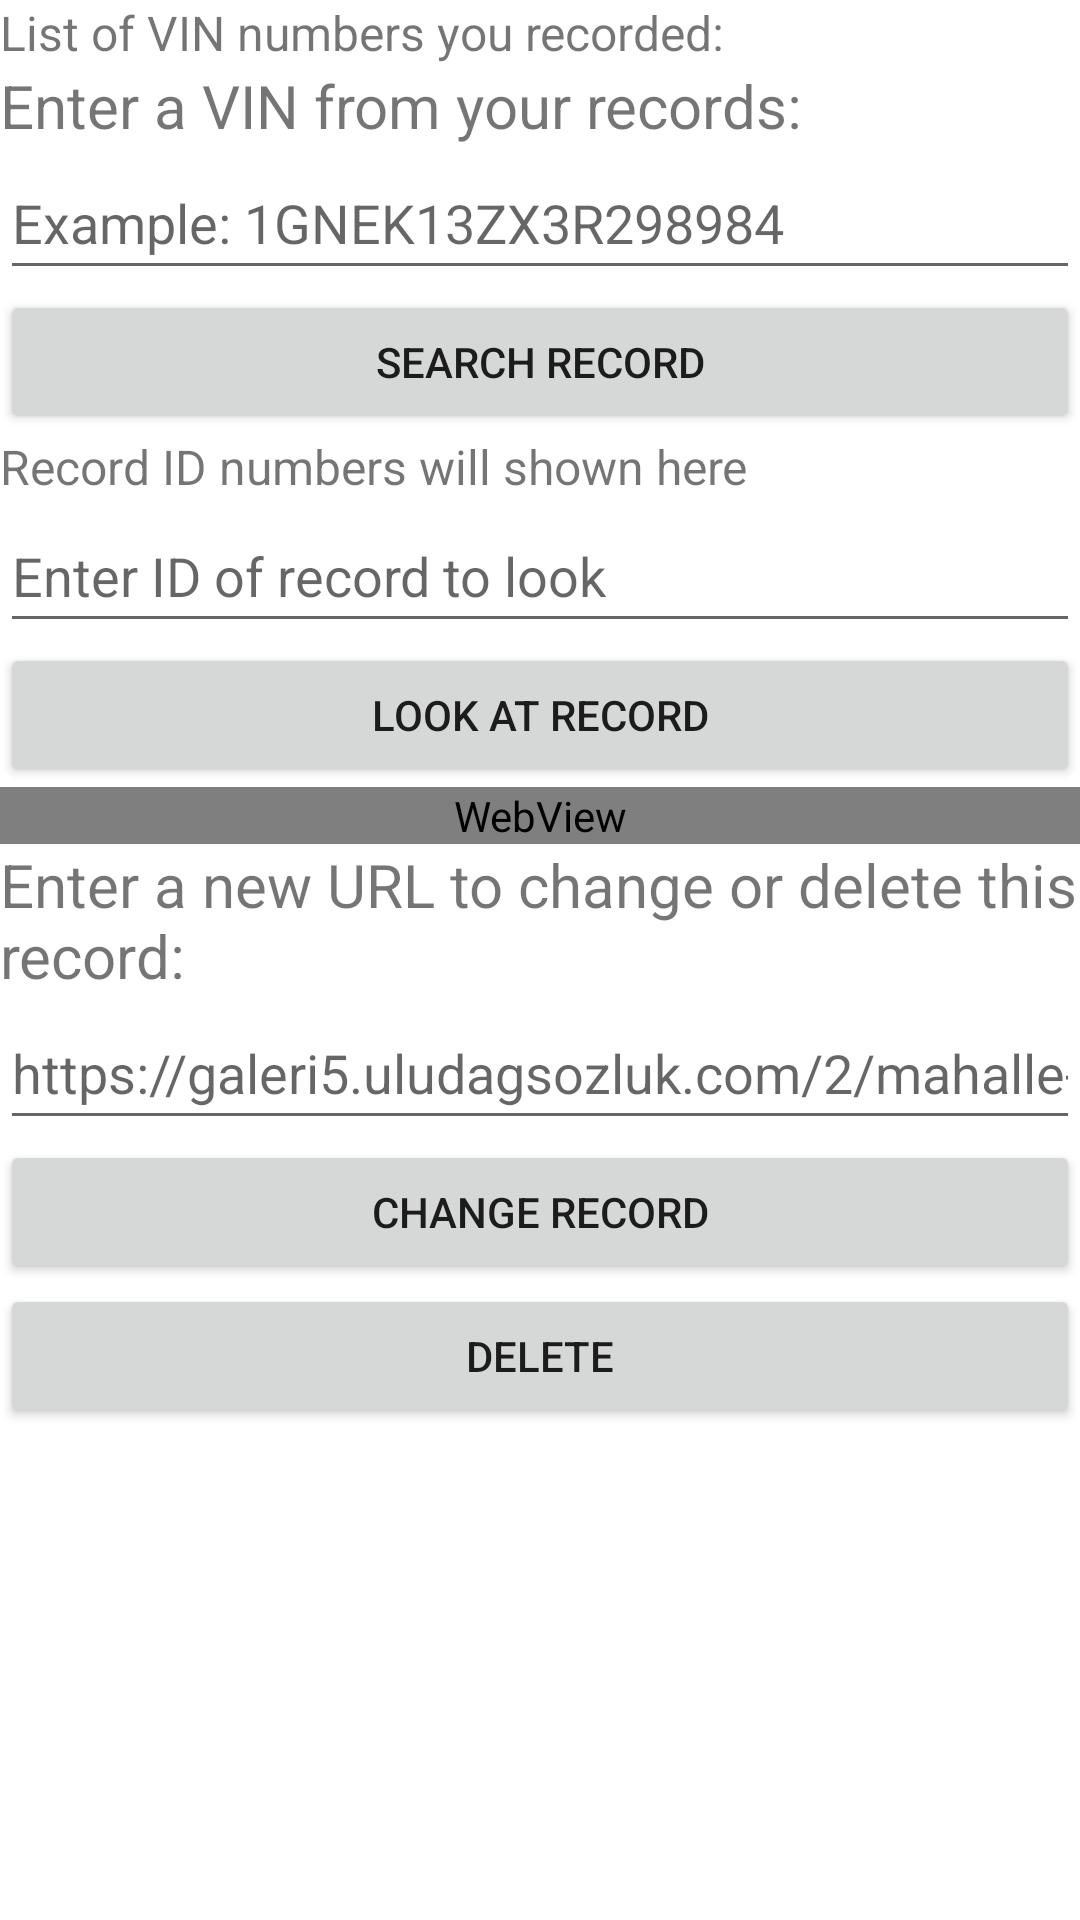

Reconstruct the res/layout file that produces this screen, plus the resources it refers to.
<!-- AndroidManifest.xml: application theme Theme.AutoCrashHistory -->
<!-- res/layout/edit_record.xml -->
<?xml version="1.0" encoding="utf-8"?>
<RelativeLayout xmlns:android="http://schemas.android.com/apk/res/android"
    android:layout_width="match_parent"
    android:layout_height="match_parent"
    android:orientation="vertical">

    <ScrollView
        android:layout_width="match_parent"
        android:layout_height="match_parent">

        <LinearLayout
            android:layout_width="match_parent"
            android:layout_height="wrap_content"
            android:orientation="vertical">

            <LinearLayout
                android:layout_width="match_parent"
                android:layout_height="match_parent"
                android:orientation="horizontal">

                <TextView
                    android:id="@+id/vinList"
                    android:layout_width="wrap_content"
                    android:layout_height="wrap_content"
                    android:layout_weight="1"
                    android:text="@string/list_of_vin_numbers_you_recorded"
                    android:textSize="16sp" />
            </LinearLayout>

            <LinearLayout
                android:layout_width="match_parent"
                android:layout_height="match_parent"
                android:orientation="horizontal">

                <TextView
                    android:id="@+id/textView8"
                    android:layout_width="wrap_content"
                    android:layout_height="wrap_content"
                    android:layout_weight="1"
                    android:text="Enter a VIN from your records:"
                    android:textSize="20sp" />
            </LinearLayout>

            <LinearLayout
                android:layout_width="match_parent"
                android:layout_height="match_parent"
                android:orientation="horizontal">

                <EditText
                    android:id="@+id/vinInput3"
                    android:layout_width="wrap_content"
                    android:layout_height="48dp"
                    android:layout_weight="1"
                    android:ems="10"
                    android:hint="@string/example_vin"
                    android:inputType="textPersonName" />
            </LinearLayout>

            <LinearLayout
                android:layout_width="match_parent"
                android:layout_height="match_parent"
                android:orientation="horizontal">

                <Button
                    android:id="@+id/recordSearch2"
                    android:layout_width="wrap_content"
                    android:layout_height="wrap_content"
                    android:layout_weight="1"
                    android:text="@string/search_record" />
            </LinearLayout>

            <LinearLayout
                android:layout_width="match_parent"
                android:layout_height="match_parent"
                android:orientation="horizontal">

                <TextView
                    android:id="@+id/idList2"
                    android:layout_width="0dp"
                    android:layout_height="wrap_content"
                    android:layout_weight="1"
                    android:text="@string/record_id_numbers_will_shown_here"
                    android:textSize="16sp" />
            </LinearLayout>

            <LinearLayout
                android:layout_width="match_parent"
                android:layout_height="match_parent"
                android:orientation="horizontal">

                <EditText
                    android:id="@+id/recordIdInput2"
                    android:layout_width="wrap_content"
                    android:layout_height="48dp"
                    android:layout_weight="1"
                    android:ems="10"
                    android:hint="@string/enter_id_of_record_to_look"
                    android:inputType="textPersonName" />
            </LinearLayout>

            <LinearLayout
                android:layout_width="match_parent"
                android:layout_height="match_parent"
                android:orientation="horizontal">

                <Button
                    android:id="@+id/lookAtRecord2"
                    android:layout_width="wrap_content"
                    android:layout_height="wrap_content"
                    android:layout_weight="1"
                    android:text="@string/look_at_record" />
            </LinearLayout>

            <LinearLayout
                android:layout_width="match_parent"
                android:layout_height="match_parent"
                android:orientation="horizontal">

                <WebView
                    android:id="@+id/recordPicture"
                    android:layout_width="match_parent"
                    android:layout_height="match_parent" />
            </LinearLayout>

            <LinearLayout
                android:layout_width="match_parent"
                android:layout_height="match_parent"
                android:orientation="horizontal">

                <TextView
                    android:id="@+id/textView9"
                    android:layout_width="wrap_content"
                    android:layout_height="wrap_content"
                    android:layout_weight="1"
                    android:text="Enter a new URL to change or delete this record:"
                    android:textSize="20sp" />
            </LinearLayout>

            <LinearLayout
                android:layout_width="match_parent"
                android:layout_height="wrap_content"
                android:orientation="horizontal">

                <EditText
                    android:id="@+id/urlInput2"
                    android:layout_width="match_parent"
                    android:layout_height="wrap_content"
                    android:layout_weight="1"
                    android:ems="10"
                    android:hint="@string/example_url"
                    android:inputType="textPersonName"
                    android:minHeight="48dp" />
            </LinearLayout>

            <LinearLayout
                android:layout_width="match_parent"
                android:layout_height="wrap_content"
                android:orientation="horizontal">

                <Button
                    android:id="@+id/changeButton"
                    android:layout_width="wrap_content"
                    android:layout_height="wrap_content"
                    android:layout_weight="1"
                    android:text="@string/change_record" />
            </LinearLayout>

            <LinearLayout
                android:layout_width="match_parent"
                android:layout_height="match_parent"
                android:orientation="horizontal">

                <Button
                    android:id="@+id/deleteButton"
                    android:layout_width="wrap_content"
                    android:layout_height="wrap_content"
                    android:layout_weight="1"
                    android:text="@string/delete" />
            </LinearLayout>

        </LinearLayout>
    </ScrollView>
</RelativeLayout>
<!-- resources referenced by this layout -->
<resources>
  <string name="change_record">CHANGE RECORD</string>
  <string name="delete">DELETE</string>
  <string name="enter_id_of_record_to_look">Enter ID of record to look</string>
  <string name="example_url">https://galeri5.uludagsozluk.com/2/mahalle-arasinda-yatan-hurda-araba_98674.jpg</string>
  <string name="example_vin">Example: 1GNEK13ZX3R298984</string>
  <string name="list_of_vin_numbers_you_recorded">List of VIN numbers you recorded:</string>
  <string name="look_at_record">LOOK AT RECORD</string>
  <string name="record_id_numbers_will_shown_here">Record ID numbers will shown here</string>
  <string name="search_record">SEARCH RECORD</string>
  <style name="Theme.AutoCrashHistory" parent="Theme.MaterialComponents.DayNight.DarkActionBar">
          
          <item name="colorPrimary">@color/purple_500</item>
          <item name="colorPrimaryVariant">@color/purple_700</item>
          <item name="colorOnPrimary">@color/white</item>
          
          <item name="colorSecondary">@color/teal_200</item>
          <item name="colorSecondaryVariant">@color/teal_700</item>
          <item name="colorOnSecondary">@color/black</item>
          
          <item name="android:statusBarColor" tools:targetApi="l">?attr/colorPrimaryVariant</item>
          
      </style>
  <!-- not gathered from this repository: default colours our renderer supplied (Android Studio template values) -->
  <color name="purple_500">#FF6200EE</color>
  <color name="purple_700">#FF3700B3</color>
  <color name="teal_200">#FF03DAC5</color>
  <color name="teal_700">#FF018786</color>
  <color name="black">#FF000000</color>
  <color name="white">#FFFFFFFF</color>
</resources>
